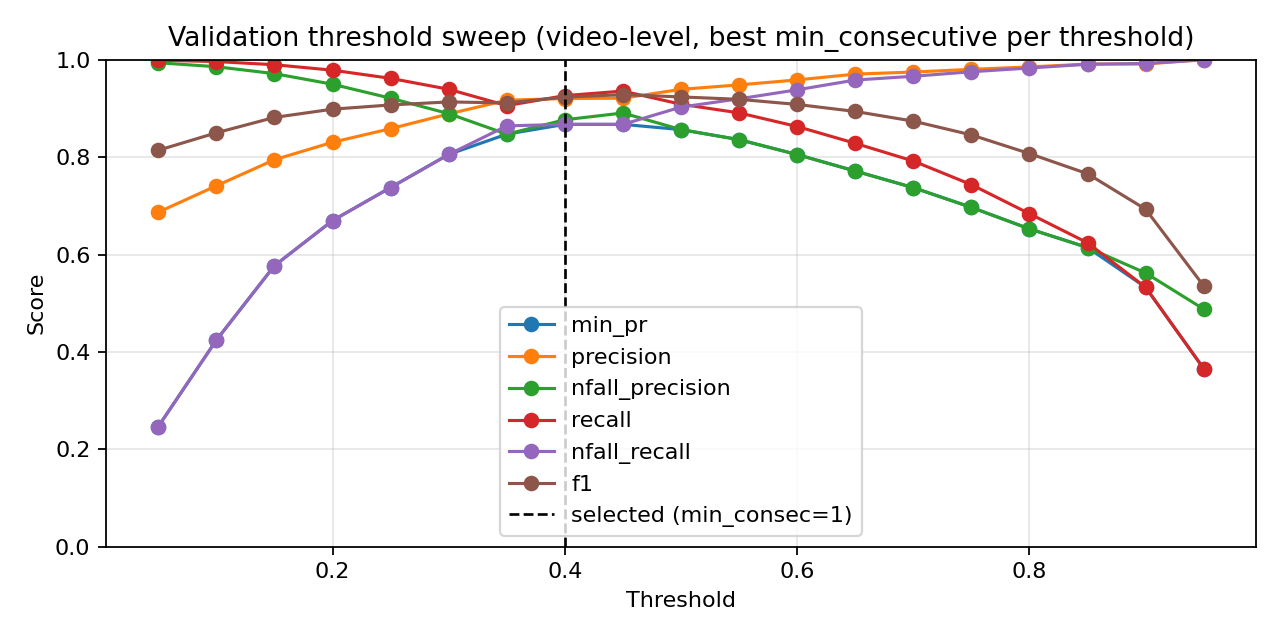

Values plotted in this chart, from the file beside it:
threshold, min_consecutive, eval_level, precision, nfall_precision, recall, nfall_recall, min_pr, f1, accuracy
0.05, 1, video, 0.6671, 1.0, 1.0, 0.1744, 0.1744, 0.8003, 0.689
0.05, 3, video, 0.6778, 0.9929, 0.9991, 0.2145, 0.2145, 0.8077, 0.7035
0.05, 5, video, 0.687, 0.9938, 0.9991, 0.2469, 0.2469, 0.8141, 0.7157
0.1, 1, video, 0.7124, 0.9908, 0.9981, 0.3333, 0.3333, 0.8314, 0.7477
0.1, 3, video, 0.7289, 0.9921, 0.9981, 0.3858, 0.3858, 0.8425, 0.7674
0.1, 5, video, 0.7412, 0.9857, 0.9963, 0.4244, 0.4244, 0.85, 0.7808
0.15, 1, video, 0.7596, 0.9873, 0.9963, 0.4784, 0.4784, 0.862, 0.8012
0.15, 3, video, 0.7787, 0.9829, 0.9944, 0.5324, 0.5324, 0.8734, 0.8203
0.15, 5, video, 0.7948, 0.9714, 0.9897, 0.5772, 0.5772, 0.8816, 0.8343
0.2, 1, video, 0.7984, 0.9819, 0.9935, 0.5849, 0.5849, 0.8853, 0.8395
0.2, 3, video, 0.8187, 0.9741, 0.9897, 0.6373, 0.6373, 0.8961, 0.857
0.2, 5, video, 0.8306, 0.9497, 0.9785, 0.6698, 0.6698, 0.8985, 0.8622
0.25, 1, video, 0.8352, 0.9607, 0.9832, 0.679, 0.679, 0.9032, 0.8686
0.25, 3, video, 0.8498, 0.9488, 0.9767, 0.7145, 0.7145, 0.9089, 0.8779
0.25, 5, video, 0.8585, 0.921, 0.9618, 0.7377, 0.7377, 0.9072, 0.8773
0.3, 1, video, 0.8615, 0.958, 0.9804, 0.7392, 0.7392, 0.9171, 0.8895
0.3, 3, video, 0.8774, 0.9367, 0.9683, 0.7762, 0.7762, 0.9206, 0.8959
0.3, 5, video, 0.8888, 0.8893, 0.9394, 0.8056, 0.8056, 0.9134, 0.889
0.35, 1, video, 0.8822, 0.9426, 0.9711, 0.7855, 0.7855, 0.9245, 0.9012
0.35, 3, video, 0.8973, 0.9139, 0.9534, 0.8194, 0.8194, 0.9245, 0.9029
0.35, 5, video, 0.9169, 0.8472, 0.9058, 0.8642, 0.8472, 0.9113, 0.8901
0.4, 1, video, 0.9047, 0.9199, 0.9562, 0.8333, 0.8333, 0.9297, 0.9099
0.4, 3, video, 0.9203, 0.8768, 0.9263, 0.8673, 0.8673, 0.9233, 0.9041
0.4, 5, video, 0.9322, 0.7937, 0.8591, 0.8966, 0.7937, 0.8942, 0.8733
0.45, 1, video, 0.921, 0.8906, 0.9356, 0.8673, 0.8673, 0.9283, 0.9099
0.45, 3, video, 0.9335, 0.8309, 0.8899, 0.8951, 0.8309, 0.9112, 0.8919
0.45, 5, video, 0.9483, 0.7411, 0.8041, 0.9275, 0.7411, 0.8703, 0.8506
0.5, 1, video, 0.9392, 0.8565, 0.9086, 0.9028, 0.8565, 0.9237, 0.9064
0.5, 3, video, 0.9504, 0.7979, 0.8582, 0.9259, 0.7979, 0.902, 0.8837
0.5, 5, video, 0.9582, 0.7133, 0.7705, 0.9444, 0.7133, 0.8542, 0.836
0.55, 1, video, 0.9484, 0.8359, 0.8909, 0.9198, 0.8359, 0.9187, 0.9017
0.55, 3, video, 0.9607, 0.7621, 0.8218, 0.9444, 0.7621, 0.8859, 0.868
0.55, 5, video, 0.9663, 0.6757, 0.722, 0.9583, 0.6757, 0.8265, 0.811
0.6, 1, video, 0.9585, 0.8053, 0.8629, 0.9383, 0.8053, 0.9082, 0.8913
0.6, 3, video, 0.9677, 0.7277, 0.7836, 0.9568, 0.7277, 0.866, 0.8488
0.6, 5, video, 0.9756, 0.6415, 0.6716, 0.9722, 0.6415, 0.7956, 0.7849
0.65, 1, video, 0.9705, 0.7714, 0.8284, 0.9583, 0.7714, 0.8938, 0.8773
0.65, 3, video, 0.9741, 0.689, 0.736, 0.9676, 0.689, 0.8385, 0.8233
0.65, 5, video, 0.9807, 0.6065, 0.6157, 0.9799, 0.6065, 0.7564, 0.7529
0.7, 1, video, 0.9747, 0.7373, 0.792, 0.966, 0.7373, 0.8739, 0.8576
0.7, 3, video, 0.9789, 0.657, 0.6922, 0.9753, 0.657, 0.8109, 0.7988
0.7, 5, video, 0.9819, 0.5728, 0.5569, 0.983, 0.5569, 0.7107, 0.7174
0.75, 1, video, 0.9803, 0.6968, 0.7435, 0.9753, 0.6968, 0.8456, 0.8308
0.75, 3, video, 0.9857, 0.6237, 0.6409, 0.9846, 0.6237, 0.7767, 0.7703
0.75, 5, video, 0.9871, 0.5441, 0.4991, 0.9892, 0.4991, 0.6629, 0.6837
0.8, 1, video, 0.9852, 0.6527, 0.6838, 0.983, 0.6527, 0.8073, 0.7965
0.8, 3, video, 0.9889, 0.5875, 0.5802, 0.9892, 0.5802, 0.7313, 0.7343
0.8, 5, video, 0.9877, 0.5207, 0.4487, 0.9907, 0.4487, 0.6171, 0.6529
0.85, 1, video, 0.9911, 0.6144, 0.6241, 0.9907, 0.6144, 0.7659, 0.7622
0.85, 3, video, 0.9907, 0.5449, 0.4991, 0.9923, 0.4991, 0.6638, 0.6849
0.85, 5, video, 0.9879, 0.4916, 0.3797, 0.9923, 0.3797, 0.5485, 0.6105
0.9, 1, video, 0.9913, 0.5621, 0.5326, 0.9923, 0.5326, 0.693, 0.7058
0.9, 3, video, 0.9888, 0.5047, 0.4114, 0.9923, 0.4114, 0.581, 0.6302
0.9, 5, video, 0.9912, 0.4677, 0.3153, 0.9954, 0.3153, 0.4784, 0.5715
0.95, 1, video, 1.0, 0.488, 0.3657, 1.0, 0.3657, 0.5355, 0.6047
0.95, 3, video, 1.0, 0.457, 0.2817, 1.0, 0.2817, 0.4396, 0.5523
0.95, 5, video, 1.0, 0.4381, 0.2248, 1.0, 0.2248, 0.3671, 0.5169
